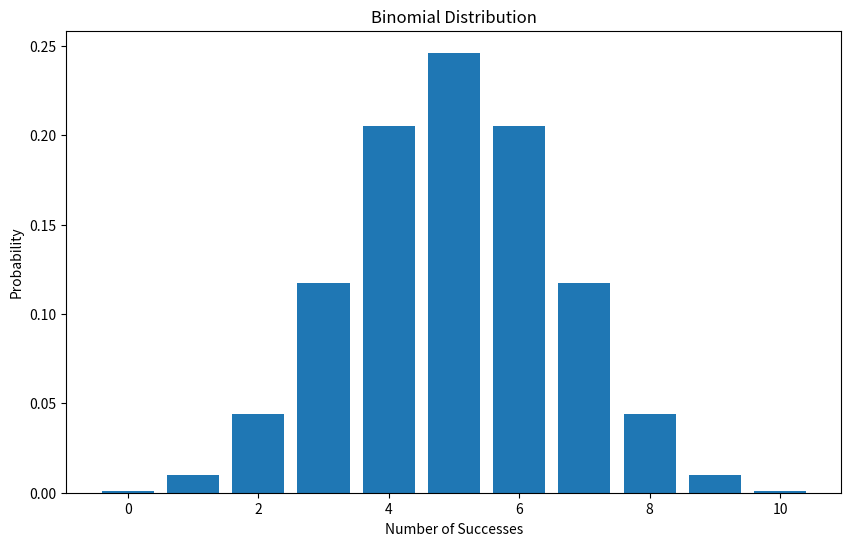
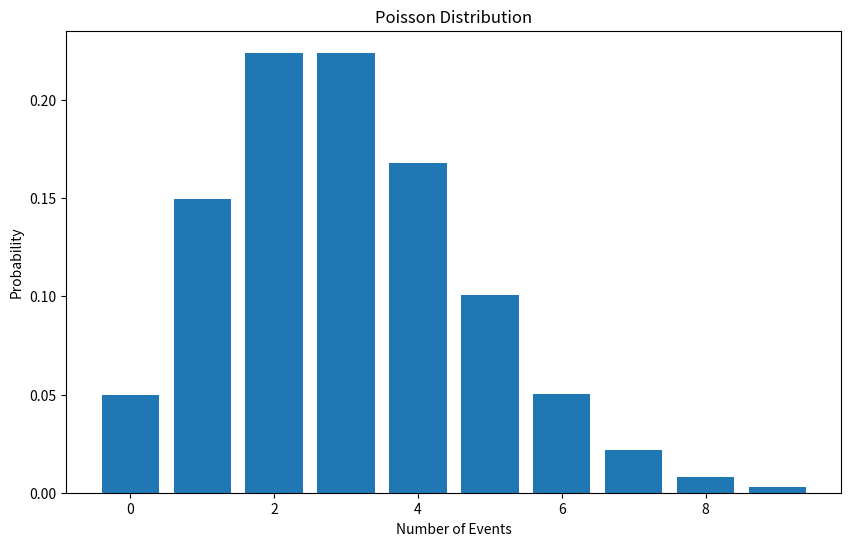
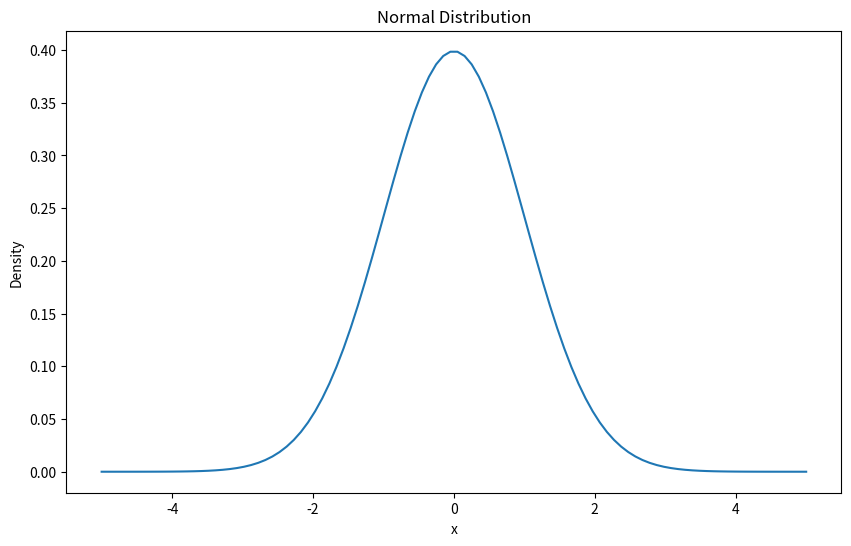
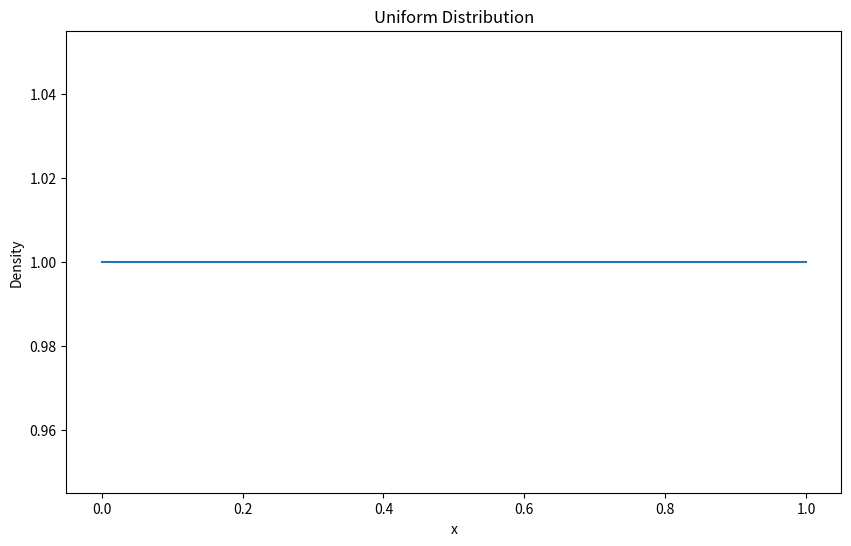

These figures' Python source, in order:
# -*- coding: utf-8 -*-
"""Maths_for_AI_II_Year_2_Unit_5_Probaibilty_Distributions_slide_38.ipynb

Automatically generated by Colab.

Original file is located at
    https://colab.research.google.com/<link-removed>
"""

#import necessary libraries and functions
import numpy as np
import matplotlib.pyplot as plt
from scipy.stats import binom, poisson, norm, uniform

# Discrete Distributions
# Binomial Distribution
# Binomial Distribution parameters
n_binom, p_binom = 10, 0.5
binomial_pmf = binom.pmf(np.arange(0, n_binom + 1), n_binom, p_binom)
plt.figure(figsize=(10, 6))
plt.bar(np.arange(0, n_binom + 1), binomial_pmf)
plt.title('Binomial Distribution')
plt.xlabel('Number of Successes')
plt.ylabel('Probability')
plt.show()

# Poisson Distribution
# Poisson Distribution parameters
mu_poisson = 3
poisson_pmf = poisson.pmf(np.arange(0, 10), mu_poisson)
plt.figure(figsize=(10, 6))
plt.bar(np.arange(0, 10), poisson_pmf)
plt.title('Poisson Distribution')
plt.xlabel('Number of Events')
plt.ylabel('Probability')
plt.show()

# Continuous Distributions
# Normal Distribution
# Normal Distribution parameters
mu_normal, sigma_normal = 0, 1
# Range for plotting continuous distributions
x_continuous = np.linspace(-5, 5, 100)
normal_pdf = norm.pdf(x_continuous, mu_normal, sigma_normal)
plt.figure(figsize=(10, 6))
plt.plot(x_continuous, normal_pdf)
plt.title('Normal Distribution')
plt.xlabel('x')
plt.ylabel('Density')
plt.show()

# Uniform Distribution
# Uniform Distribution parameters
a_uniform, b_uniform = 0, 1
x_uniform = np.linspace(a_uniform, b_uniform, 100)
uniform_pdf = uniform.pdf(x_uniform, loc=a_uniform, scale=b_uniform - a_uniform)
plt.figure(figsize=(10, 6))
plt.plot(x_uniform, uniform_pdf)
plt.title('Uniform Distribution')
plt.xlabel('x')
plt.ylabel('Density')
plt.show()
